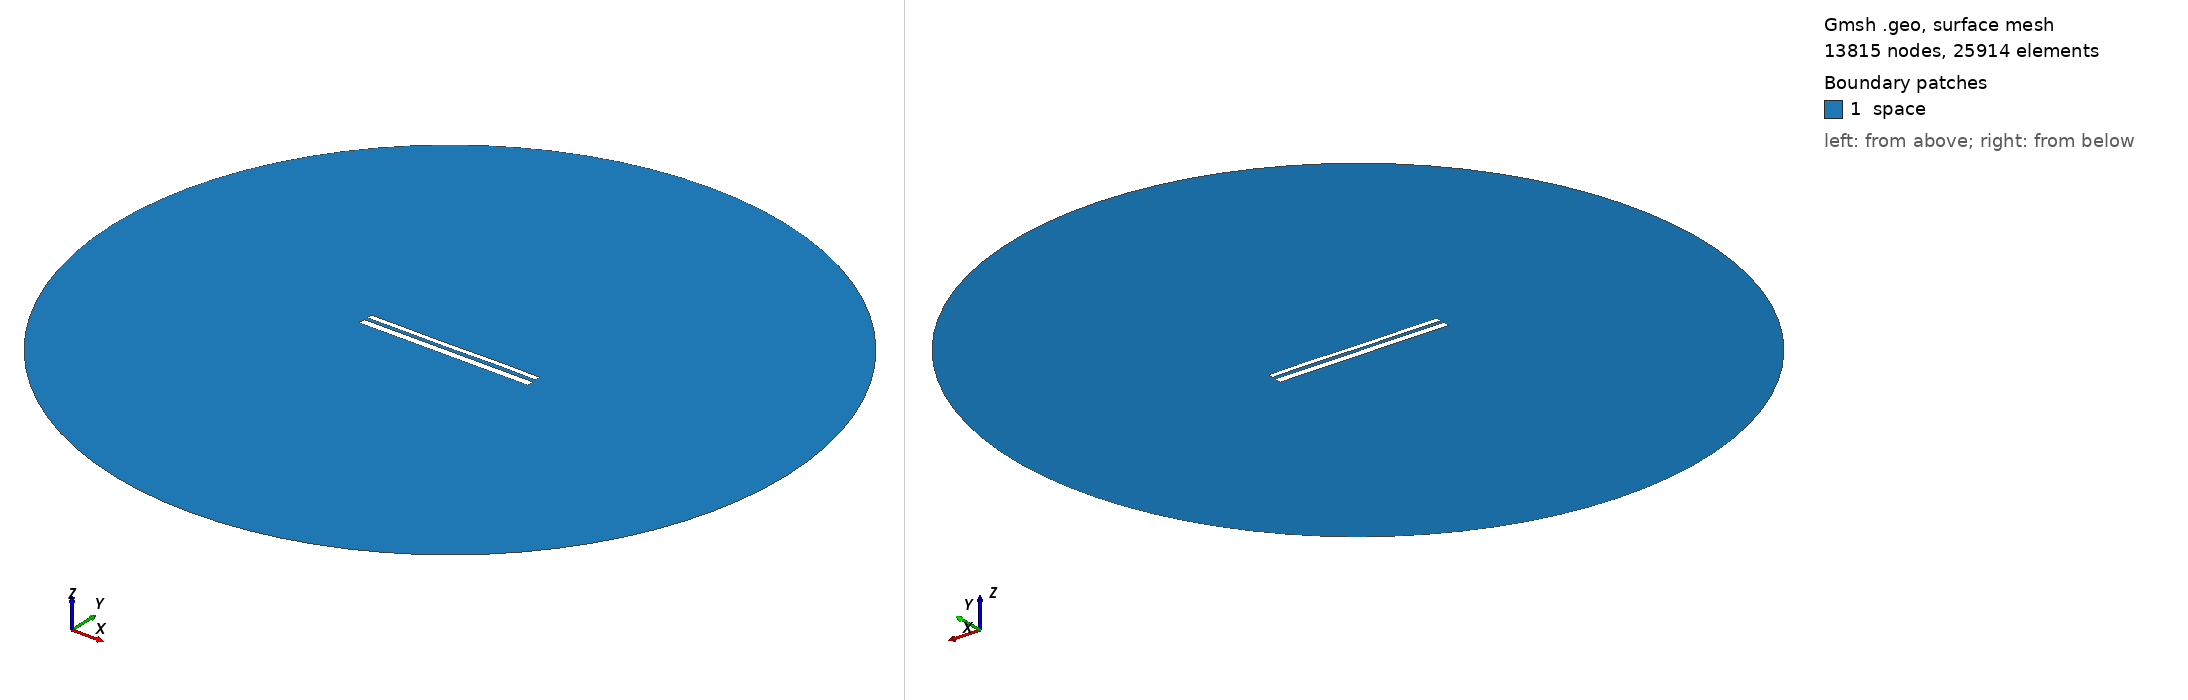

Gmsh geometry script, surface-meshed: 13815 nodes, 25914 surface elements. Boundary patches (legend numbers): 1 space. Left view from above one corner, right view from below the opposite corner. Legend entries are the model's physical surfaces. The drawing asked Gmsh for element sizes between 1% and 20% of the model's largest extent; the script's own settings can give other sizes.

=== 10559.geo (drawn) ===
//---------------------------------------
// Geometry kernel
//---------------------------------------

SetFactory("OpenCASCADE");



//---------------------------------------
// Parameters of the geometry
//---------------------------------------

// Overetch of the upper plate
overetch = 0.375;

// Distance between the plates
distance = 1.75;

// Discretization over the x axis (for the deformation)
nx = 50; 

// Length of the plate
L = 100 - overetch; 

// Number of modes
n = 4; 

// 1st mode coefficient
coeff(1) = 0.15;
beta(1) = 0.596864 * 3.1415926535 / L;

// 2nd mode coefficient
coeff(2) = 0.0;
beta(2) = 1.49418 * 3.1415926535 / L;

// 3rd mode coefficient
coeff(3) = -0.075;
beta(3) = 2.50025 * 3.1415926535 / L;

// 4th mode coefficient
coeff(4) = 0.07499999999999998;
beta(4) = 3.49999 * 3.1415926535 / L;



//---------------------------------------
// Upper plate (deformed rectangle)
//---------------------------------------

// Coordiantes of the upper plate
xmin = -50;
xmax = 50 - overetch;

// Height of the upper plate
yheight = 4 - 2 * overetch;

// Indexes of the points
UpperID[] = {};
LowerID[] = {};
LeftID[] = {};
RightID[] = {};

// Point index
p = 1;

// Horizontal edges
For i In {1:nx}
    x = xmin + (i-1)*(xmax - xmin)/(nx-1);

    y_bottom = distance / 2 + overetch;
    For j In {1:n}
        C = (Cosh(beta(j)*L) + Cos(beta(j)*L)) / (Sinh(beta(j)*L) + Sin(beta(j)*L));
        y_bottom  = y_bottom + coeff(j) * (Cosh(beta(j)*(x+50)) - Cos(beta(j)*(x+50)) - C * (Sinh(beta(j)*(x+50)) - Sin(beta(j)*(x+50))));
    EndFor

    y_top = y_bottom + yheight;

    Point(p) = {x, y_top, 0, 1.0};
    UpperID[i] = p;
    p = p + 1;

    Point(p) = {x, y_bottom, 0, 1.0};
    LowerID[i] = p;
    p = p + 1;
EndFor

// Create point lists
UpperPts[] = {}; LowerPts[] = {};
For i In {1:nx}
  UpperPts[] += {UpperID[i]};
  LowerPts[] += {LowerID[i]};
EndFor

// Build splines
Spline(1) = {UpperPts[]};
Spline(2) = {LowerPts[]};
Line(3) = {LowerPts[nx-1], UpperPts[nx-1]};
Line(4) = {LowerPts[0], UpperPts[0]};

// Build the plane surface
Curve Loop(1) = {2, 3, -1, -4};
Plane Surface(1) = {1};



//---------------------------------------
// Lower plate (rectangle)
//---------------------------------------

// Vertices
Point(1001) = {-50, -1, 0, 1.0};
Point(1002) = { 50, -1, 0, 1.0};
Point(1003) = { 50,  -5, 0, 1.0};
Point(1004) = {-50,  -5, 0, 1.0};

// Edges
Line(5) = {1001, 1002};
Line(6) = {1002, 1003};
Line(7) = {1003, 1004};
Line(8) = {1004, 1001};

// Plane surface
Line Loop(2) = {5, 6, 7, 8};
Plane Surface(2) = {2}; 



//---------------------------------------
// Outer (fictious) boundary
//---------------------------------------

// Points
Point(1005) = {0, 0, 0};       // Center
Point(1006) = {200, 0, 0};     // Start point
Point(1007) = {0, 200, 0};     // 90 degrees
Point(1008) = {-200, 0, 0};    // 180 degrees
Point(1009) = {0, -200, 0};    // 270 degrees

// Circle arcs (each needs start, center, end)
Circle(9) = {1006, 1005, 1007};
Circle(10) = {1007, 1005, 1008};
Circle(11) = {1008, 1005, 1009};
Circle(12) = {1009, 1005, 1006};

// Plane surface for the entire domain
Curve Loop(3) = {9, 10, 11, 12};
Surface(3) = {3};

// Subtract the plates from the whole domain to obtain the actual domain where we want to solve the equations
BooleanDifference{ Surface{3}; Delete; }{ Surface{1}; Surface{2}; Delete; }




//---------------------------------------
// Transfinite Lines/Curves
//---------------------------------------

// Set the number of points on the boundaries
r = 7;

// Plates
Transfinite Curve {1, 2} = 50*r Using Progression 1;
Transfinite Curve {3, 4} = 2*r Using Progression 1;
Transfinite Line {5, 7} = 50*r Using Progression 1;
Transfinite Line {6, 8} = 2*r Using Progression 1;

// Outer boundary
Transfinite Line {9, 10, 11, 12} = 20 Using Progression 1;



//---------------------------------------
// Physical groups
//---------------------------------------                

// Physical curves (boundaries)
Physical Line("force_segment", 10) = {2};
Physical Line("upper_plate", 11) = {1, 3, 4};
Physical Line("lower_plate", 12) = {5, 6, 7, 8};
Physical Line("boundary", 20) = {9, 10, 11, 12};

// Physical Surfaces
Physical Surface("space", 30) = {3};



//---------------------------------------
// 6. Generate the Mesh
//---------------------------------------

// 2D mesh generation
Mesh 2;
